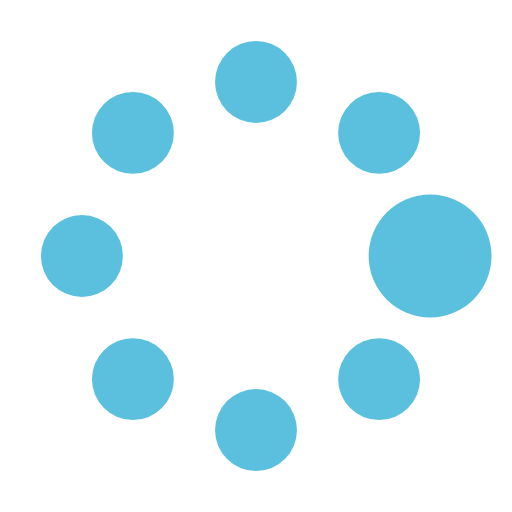
t = 0.00 s
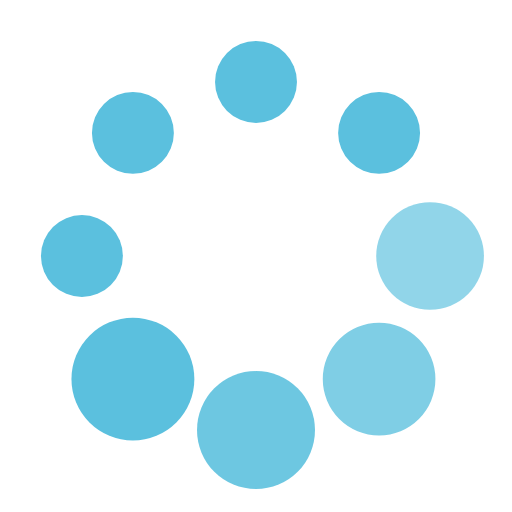
t = 0.37 s
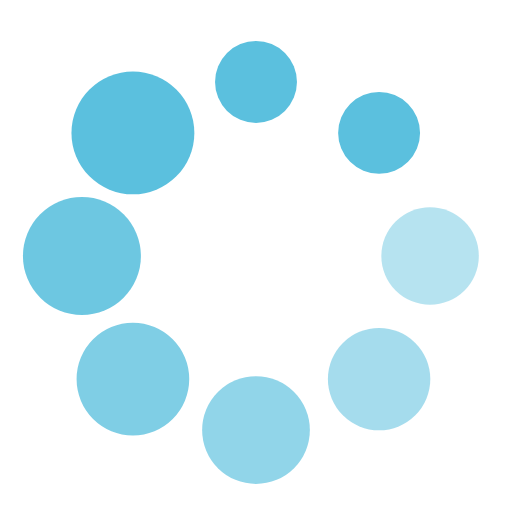
t = 0.62 s
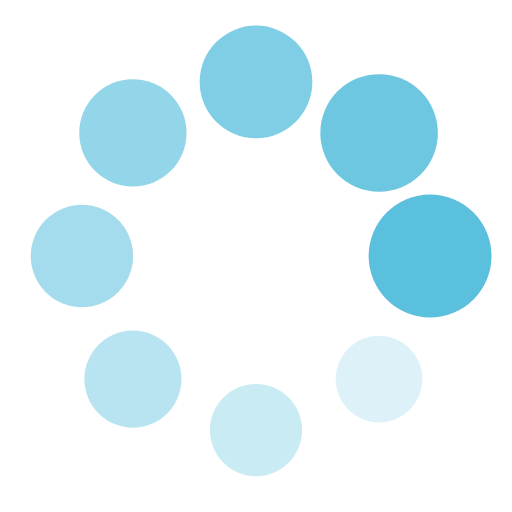
t = 1.00 s
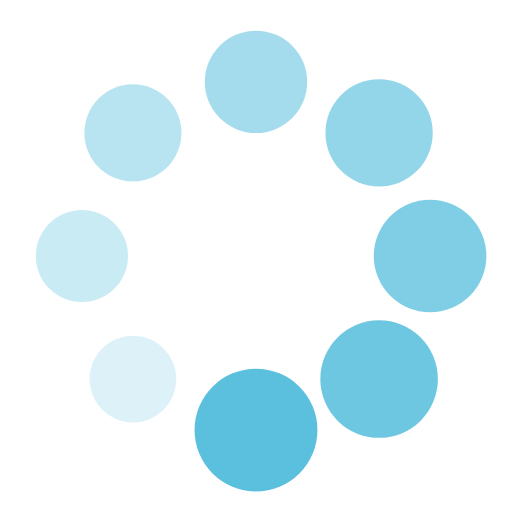
t = 1.25 s
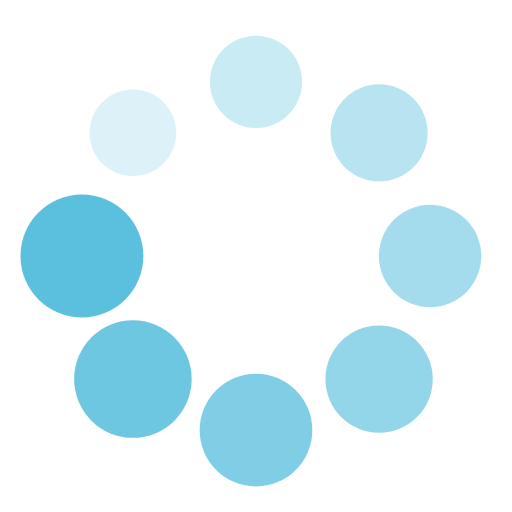
t = 1.50 s

The animated SVG that drew these frames (rendered in a browser with its animation timeline set to each time). Animation: 16 SMIL elements (animate=8,animateTransform=8); one cycle of 1.87 s, repeats indefinitely.

<?xml version="1.0" encoding="utf-8"?><svg width='75px' height='75px' xmlns="http://www.w3.org/2000/svg" viewBox="0 0 100 100" preserveAspectRatio="xMidYMid" class="uil-spin"><rect x="0" y="0" width="100" height="100" fill="none" class="bk"></rect><g transform="translate(50 50)"><g transform="rotate(0) translate(34 0)"><circle cx="0" cy="0" r="8" fill="#5bc0de"><animate attributeName="opacity" from="1" to="0.1" begin="0s" dur="1s" repeatCount="indefinite"></animate><animateTransform attributeName="transform" type="scale" from="1.5" to="1" begin="0s" dur="1s" repeatCount="indefinite"></animateTransform></circle></g><g transform="rotate(45) translate(34 0)"><circle cx="0" cy="0" r="8" fill="#5bc0de"><animate attributeName="opacity" from="1" to="0.1" begin="0.12s" dur="1s" repeatCount="indefinite"></animate><animateTransform attributeName="transform" type="scale" from="1.5" to="1" begin="0.12s" dur="1s" repeatCount="indefinite"></animateTransform></circle></g><g transform="rotate(90) translate(34 0)"><circle cx="0" cy="0" r="8" fill="#5bc0de"><animate attributeName="opacity" from="1" to="0.1" begin="0.25s" dur="1s" repeatCount="indefinite"></animate><animateTransform attributeName="transform" type="scale" from="1.5" to="1" begin="0.25s" dur="1s" repeatCount="indefinite"></animateTransform></circle></g><g transform="rotate(135) translate(34 0)"><circle cx="0" cy="0" r="8" fill="#5bc0de"><animate attributeName="opacity" from="1" to="0.1" begin="0.37s" dur="1s" repeatCount="indefinite"></animate><animateTransform attributeName="transform" type="scale" from="1.5" to="1" begin="0.37s" dur="1s" repeatCount="indefinite"></animateTransform></circle></g><g transform="rotate(180) translate(34 0)"><circle cx="0" cy="0" r="8" fill="#5bc0de"><animate attributeName="opacity" from="1" to="0.1" begin="0.5s" dur="1s" repeatCount="indefinite"></animate><animateTransform attributeName="transform" type="scale" from="1.5" to="1" begin="0.5s" dur="1s" repeatCount="indefinite"></animateTransform></circle></g><g transform="rotate(225) translate(34 0)"><circle cx="0" cy="0" r="8" fill="#5bc0de"><animate attributeName="opacity" from="1" to="0.1" begin="0.62s" dur="1s" repeatCount="indefinite"></animate><animateTransform attributeName="transform" type="scale" from="1.5" to="1" begin="0.62s" dur="1s" repeatCount="indefinite"></animateTransform></circle></g><g transform="rotate(270) translate(34 0)"><circle cx="0" cy="0" r="8" fill="#5bc0de"><animate attributeName="opacity" from="1" to="0.1" begin="0.75s" dur="1s" repeatCount="indefinite"></animate><animateTransform attributeName="transform" type="scale" from="1.5" to="1" begin="0.75s" dur="1s" repeatCount="indefinite"></animateTransform></circle></g><g transform="rotate(315) translate(34 0)"><circle cx="0" cy="0" r="8" fill="#5bc0de"><animate attributeName="opacity" from="1" to="0.1" begin="0.87s" dur="1s" repeatCount="indefinite"></animate><animateTransform attributeName="transform" type="scale" from="1.5" to="1" begin="0.87s" dur="1s" repeatCount="indefinite"></animateTransform></circle></g></g></svg>
